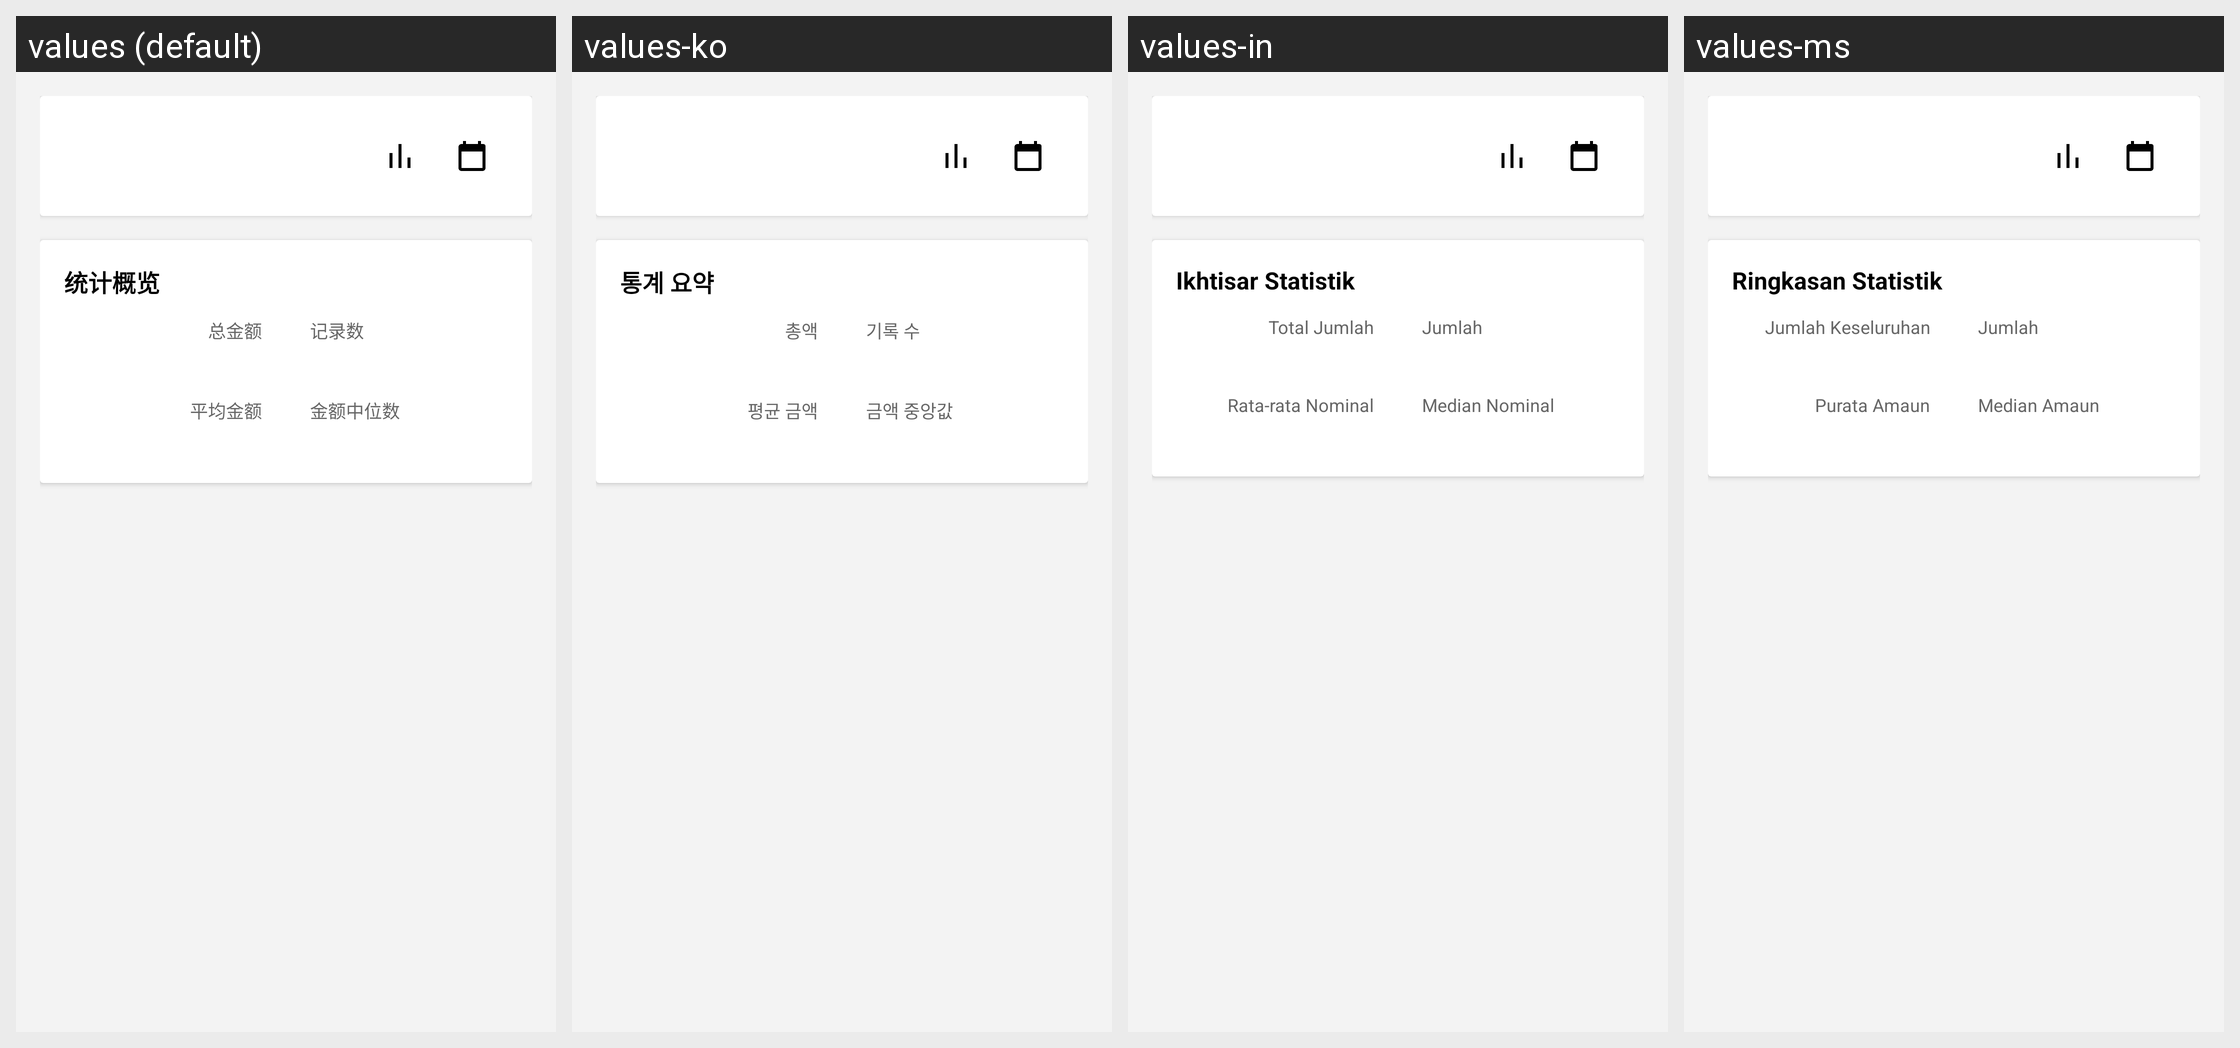

Locale-by-locale string values for the Android screen shown in this grid:
Android screen res/layout/fragment_charts.xml rendered under 4 locales, left to right: values (default), values-ko, values-in, values-ms. Device: Nexus 5 (rendered at 1080×1920; each locale shown at half size, 540×960, under a caption strip naming it); theme AppTheme.NoActionBar.
Other locales in the repository, not shown: values-en, values-ja, values-th, values-vi, values-zh, values-zh-rHK, values-zh-rMO, values-zh-rSG, values-zh-rTW.
Strings drawn on this screen, with the default value and each locale's value (text and hints the layout hard-codes, and strings that could not be matched under every locale, appear in the picture but are not listed):

statistics_summary
  values: 统计概览
  values-ko: 통계 요약
  values-in: Ikhtisar Statistik
  values-ms: Ringkasan Statistik

total_amount
  values: 总金额
  values-ko: 총액
  values-in: Total Jumlah
  values-ms: Jumlah Keseluruhan

count
  values: 记录数
  values-ko: 기록 수
  values-in: Jumlah
  values-ms: Jumlah

average_amount
  values: 平均金额
  values-ko: 평균 금액
  values-in: Rata-rata Nominal
  values-ms: Purata Amaun

median_amount
  values: 金额中位数
  values-ko: 금액 중앙값
  values-in: Median Nominal
  values-ms: Median Amaun
